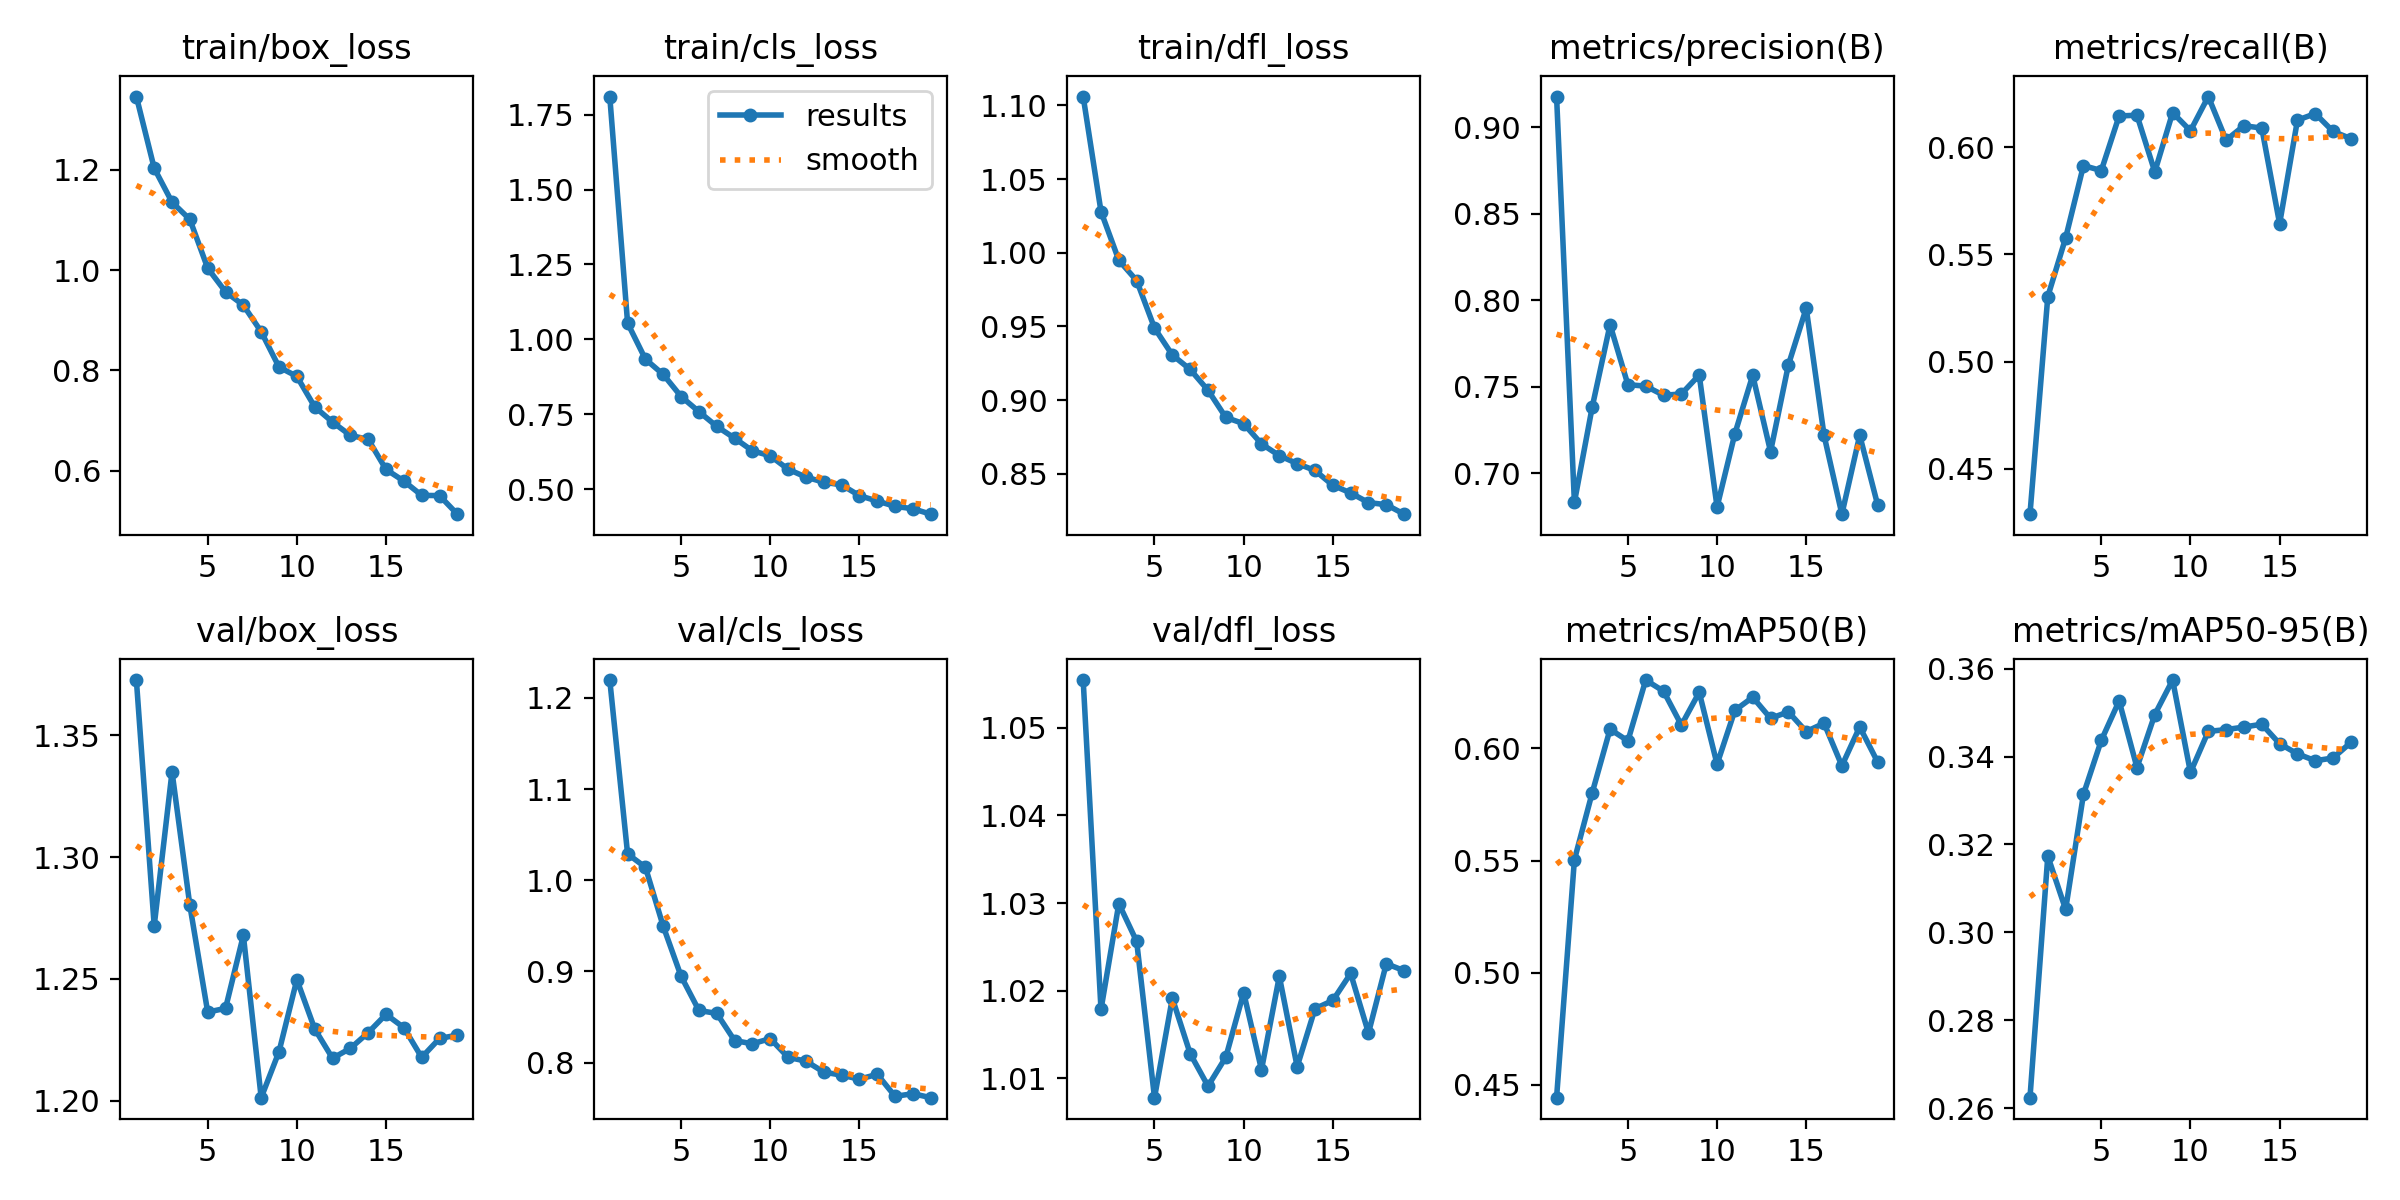

Source data for this figure (header and first rows):
epoch, time, train/box_loss, train/cls_loss, train/dfl_loss, metrics/precision(B), metrics/recall(B), metrics/mAP50(B), metrics/mAP50-95(B), val/box_loss, val/cls_loss, val/dfl_loss, lr/pg0, lr/pg1, lr/pg2
1, 223.3, 1.346, 1.811, 1.106, 0.9178, 0.4289, 0.4443, 0.2624, 1.373, 1.219, 1.055, 0.0005519, 0.0005519, 0.0005519
2, 451.5, 1.203, 1.054, 1.028, 0.6832, 0.5303, 0.5503, 0.3174, 1.272, 1.029, 1.018, 0.001107, 0.001107, 0.001107
3, 644.3, 1.135, 0.9338, 0.9949, 0.7384, 0.5576, 0.5803, 0.3052, 1.335, 1.014, 1.03, 0.001657, 0.001657, 0.001657
4, 856.5, 1.101, 0.8827, 0.9811, 0.7859, 0.5913, 0.6086, 0.3314, 1.28, 0.9494, 1.026, 0.001652, 0.001652, 0.001652
5, 1073, 1.004, 0.8092, 0.9489, 0.7512, 0.589, 0.6034, 0.3437, 1.236, 0.8947, 1.008, 0.001641, 0.001641, 0.001641
6, 1298, 0.9566, 0.7586, 0.9306, 0.7504, 0.6145, 0.6305, 0.3526, 1.238, 0.8572, 1.019, 0.001627, 0.001627, 0.001627
7, 1605, 0.9299, 0.7094, 0.9209, 0.7451, 0.6148, 0.6255, 0.3375, 1.268, 0.854, 1.013, 0.001609, 0.001609, 0.001609
8, 1852, 0.8769, 0.67, 0.9067, 0.7459, 0.5884, 0.6104, 0.3495, 1.201, 0.8242, 1.009, 0.001588, 0.001588, 0.001588
9, 2051, 0.8065, 0.6278, 0.8883, 0.7568, 0.616, 0.625, 0.3574, 1.22, 0.8207, 1.012, 0.001565, 0.001565, 0.001565
10, 2274, 0.7879, 0.6112, 0.884, 0.6805, 0.6076, 0.593, 0.3364, 1.25, 0.8264, 1.02, 0.001539, 0.001539, 0.001539
11, 2486, 0.7271, 0.5662, 0.8703, 0.7229, 0.6235, 0.617, 0.3457, 1.229, 0.8058, 1.011, 0.001509, 0.001509, 0.001509
12, 2712, 0.6968, 0.5401, 0.8624, 0.7567, 0.6032, 0.6228, 0.3461, 1.217, 0.8017, 1.022, 0.001478, 0.001478, 0.001478
13, 2998, 0.6702, 0.523, 0.857, 0.7126, 0.6099, 0.6134, 0.3467, 1.221, 0.7897, 1.011, 0.001443, 0.001443, 0.001443
14, 3289, 0.6623, 0.5141, 0.8523, 0.7627, 0.6088, 0.6163, 0.3473, 1.228, 0.7863, 1.018, 0.001407, 0.001407, 0.001407
15, 3525, 0.6022, 0.4781, 0.8423, 0.7955, 0.5643, 0.6075, 0.3429, 1.235, 0.7819, 1.019, 0.001368, 0.001368, 0.001368
16, 3864, 0.5791, 0.4601, 0.837, 0.7219, 0.6125, 0.6112, 0.3406, 1.23, 0.7872, 1.022, 0.001327, 0.001327, 0.001327
17, 4176, 0.5506, 0.4423, 0.8305, 0.6764, 0.6156, 0.5923, 0.339, 1.218, 0.7631, 1.015, 0.001284, 0.001284, 0.001284
18, 4515, 0.5501, 0.4344, 0.8291, 0.722, 0.6072, 0.6096, 0.3397, 1.226, 0.766, 1.023, 0.001239, 0.001239, 0.001239
19, 4724, 0.513, 0.4163, 0.8226, 0.682, 0.6039, 0.594, 0.3432, 1.227, 0.7616, 1.022, 0.001193, 0.001193, 0.001193
